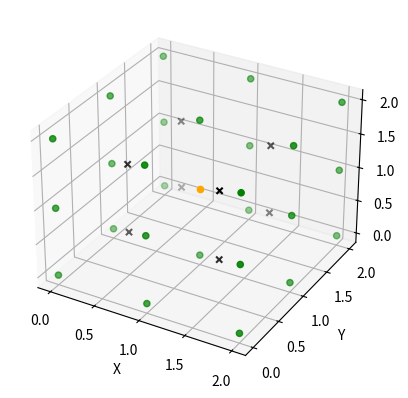

This figure's Python source:
import numpy as np
import matplotlib.pyplot as plt
from mpl_toolkits.mplot3d import Axes3D

# # 1. Load ShapeNetCore mesh
# dataset = ShapeNetCore(
# [redacted]
# )
# mesh_data = dataset[1]
# verts = mesh_data["verts"]
# faces = mesh_data["faces"]

# verts_np = verts.cpu().numpy()
# faces_np = faces.cpu().numpy()

# mesh = o3d.geometry.TriangleMesh()
# mesh.vertices = o3d.utility.Vector3dVector(verts_np)
# mesh.triangles = o3d.utility.Vector3iVector(faces_np)
# mesh.compute_vertex_normals()

# # 2. Create voxel grid
# voxel_size = 0.05
# voxel_grid = o3d.geometry.VoxelGrid.create_from_triangle_mesh(
#     mesh, voxel_size=voxel_size
# )


# # 3. Construct wireframe cubes for each voxel
# def create_voxel_wireframe(center, size):
#     d = size / 2.0
#     offsets = np.array(
#         [
#             [-d, -d, -d],
#             [d, -d, -d],
#             [d, d, -d],
#             [-d, d, -d],
#             [-d, -d, d],
#             [d, -d, d],
#             [d, d, d],
#             [-d, d, d],
#         ]
#     )
#     corners = offsets + center

#     lines = [
#         [0, 1],
#         [1, 2],
#         [2, 3],
#         [3, 0],  # bottom square
#         [4, 5],
#         [5, 6],
#         [6, 7],
#         [7, 4],  # top square
#         [0, 4],
#         [1, 5],
#         [2, 6],
#         [3, 7],  # vertical edges
#     ]
#     return corners, lines


# def plot_voxel_grid(voxel_grid):
#     all_points = []
#     all_lines = []
#     colors = []
#     line_index = 0

#     for voxel in voxel_grid.get_voxels():
#         center = (
#             voxel.grid_index * voxel_grid.voxel_size
#             + voxel_grid.origin
#             + voxel_grid.voxel_size / 2
#         )
#         corners, lines = create_voxel_wireframe(center, voxel_grid.voxel_size)
#         all_points.extend(corners)
#         all_lines.extend([[i + line_index, j + line_index] for i, j in lines])
#         line_index += 8
#         colors.extend([[1, 0, 0]] * len(lines))  # black lines

#     # Create LineSet for wireframe
#     wireframe = o3d.geometry.LineSet()
#     wireframe.points = o3d.utility.Vector3dVector(np.array(all_points))
#     wireframe.lines = o3d.utility.Vector2iVector(np.array(all_lines))
#     wireframe.colors = o3d.utility.Vector3dVector(np.array(colors))

#     o3d.visualization.draw_geometries([voxel_grid, wireframe])


def get_neighbors(voxel_grid, voxel_index):
    # TODO cache this
    indexes = set(tuple(voxel.grid_index) for voxel in voxel_grid.get_voxels())

    voxel_index = np.array(voxel_index)
    neighbors = []
    for dx in [-1, 0, 1]:
        for dy in [-1, 0, 1]:
            for dz in [-1, 0, 1]:
                if dx == 0 and dy == 0 and dz == 0:
                    continue
                neighbor_index = voxel_index + np.array([dx, dy, dz])
                if tuple(neighbor_index) in indexes:
                    neighbors.append(neighbor_index)
    return neighbors


def set_axes_equal(ax):
    """Set 3D plot axes to have equal scale."""
    x_limits = ax.get_xlim3d()
    y_limits = ax.get_ylim3d()
    z_limits = ax.get_zlim3d()

    x_range = abs(x_limits[1] - x_limits[0])
    x_middle = np.mean(x_limits)
    y_range = abs(y_limits[1] - y_limits[0])
    y_middle = np.mean(y_limits)
    z_range = abs(z_limits[1] - z_limits[0])
    z_middle = np.mean(z_limits)

    plot_radius = 0.5 * max([x_range, y_range, z_range])

    ax.set_xlim3d([x_middle - plot_radius, x_middle + plot_radius])
    ax.set_ylim3d([y_middle - plot_radius, y_middle + plot_radius])
    ax.set_zlim3d([z_middle - plot_radius, z_middle + plot_radius])


# could save a lot of time merging these two functions
def find_vertexes(voxels):

    vertexes = set()
    for voxel in voxels:
        lll = tuple(voxel)
        llu = tuple(voxel + np.array([0, 0, 1], dtype=np.int32))
        lul = tuple(voxel + np.array([0, 1, 0], dtype=np.int32))
        luu = tuple(voxel + np.array([0, 1, 1], dtype=np.int32))
        ull = tuple(voxel + np.array([1, 0, 0], dtype=np.int32))
        ulu = tuple(voxel + np.array([1, 0, 1], dtype=np.int32))
        uul = tuple(voxel + np.array([1, 1, 0], dtype=np.int32))
        uuu = tuple(voxel + np.array([1, 1, 1], dtype=np.int32))
        vertexes = vertexes.union([lll, llu, lul, luu, ull, ulu, uul, uuu])

    return vertexes


def find_neighbors(vertexes):
    # each vertex has a maximum of 26 neighbors
    neighbors = []
    for vertex in vertexes:
        neighbors.append(set())
        for dx in [-1, 0, 1]:
            for dy in [-1, 0, 1]:
                for dz in [-1, 0, 1]:
                    if dx == 0 and dy == 0 and dz == 0:
                        continue
                    neighbor_index = tuple(vertex + np.array([dx, dy, dz]))
                    if neighbor_index in vertexes:
                        neighbors[-1].add(neighbor_index)
    return neighbors


def find_inside_mask(neighbors):
    return [len(n) == 26 for n in neighbors]


def plot(voxels, vertexes, ax=None):
    # Draw each vertex in vertex_coordinates in 3D using matplotlib
    neighbors = find_neighbors(vertexes)
    inside_mask = find_inside_mask(neighbors)
    vertexes = np.array(list(vertexes))
    voxels = np.array(list(voxels))

    outside_mask = [not i for i in inside_mask]
    if ax is None:
        fig = plt.figure()
        ax = fig.add_subplot(111, projection="3d")

    # Plot each vertex as a green point
    ax.scatter(
        vertexes[outside_mask, 0],
        vertexes[outside_mask, 1],
        vertexes[outside_mask, 2],
        c="g",
        marker="o",
    )
    ax.scatter(
        vertexes[inside_mask, 0],
        vertexes[inside_mask, 1],
        vertexes[inside_mask, 2],
        c="orange",
        marker="o",
    )

    ax.scatter(
        voxels[:, 0] + 0.5,
        voxels[:, 1] + 0.5,
        voxels[:, 2] + 0.5,
        c="k",
        marker="x",
    )

    ax.set_xlabel("X")
    ax.set_ylabel("Y")
    ax.set_zlabel("Z")

    set_axes_equal(ax)

    return ax


# voxels = set(tuple(voxel.grid_index) for voxel in voxel_grid.get_voxels())
# Sparse representation vs Dense representation

voxels = set(
    [
        tuple([0, 0, 0]),
        tuple([0, 0, 1]),
        tuple([0, 1, 0]),
        tuple([0, 1, 1]),
        tuple([1, 0, 0]),
        tuple([1, 0, 1]),
        tuple([1, 1, 0]),
        tuple([1, 1, 1]),
    ]
)

vertexes = find_vertexes(voxels)
neighbors = find_neighbors(vertexes)
inside_mask = find_inside_mask(neighbors)


plot(voxels, vertexes)

plt.show()
